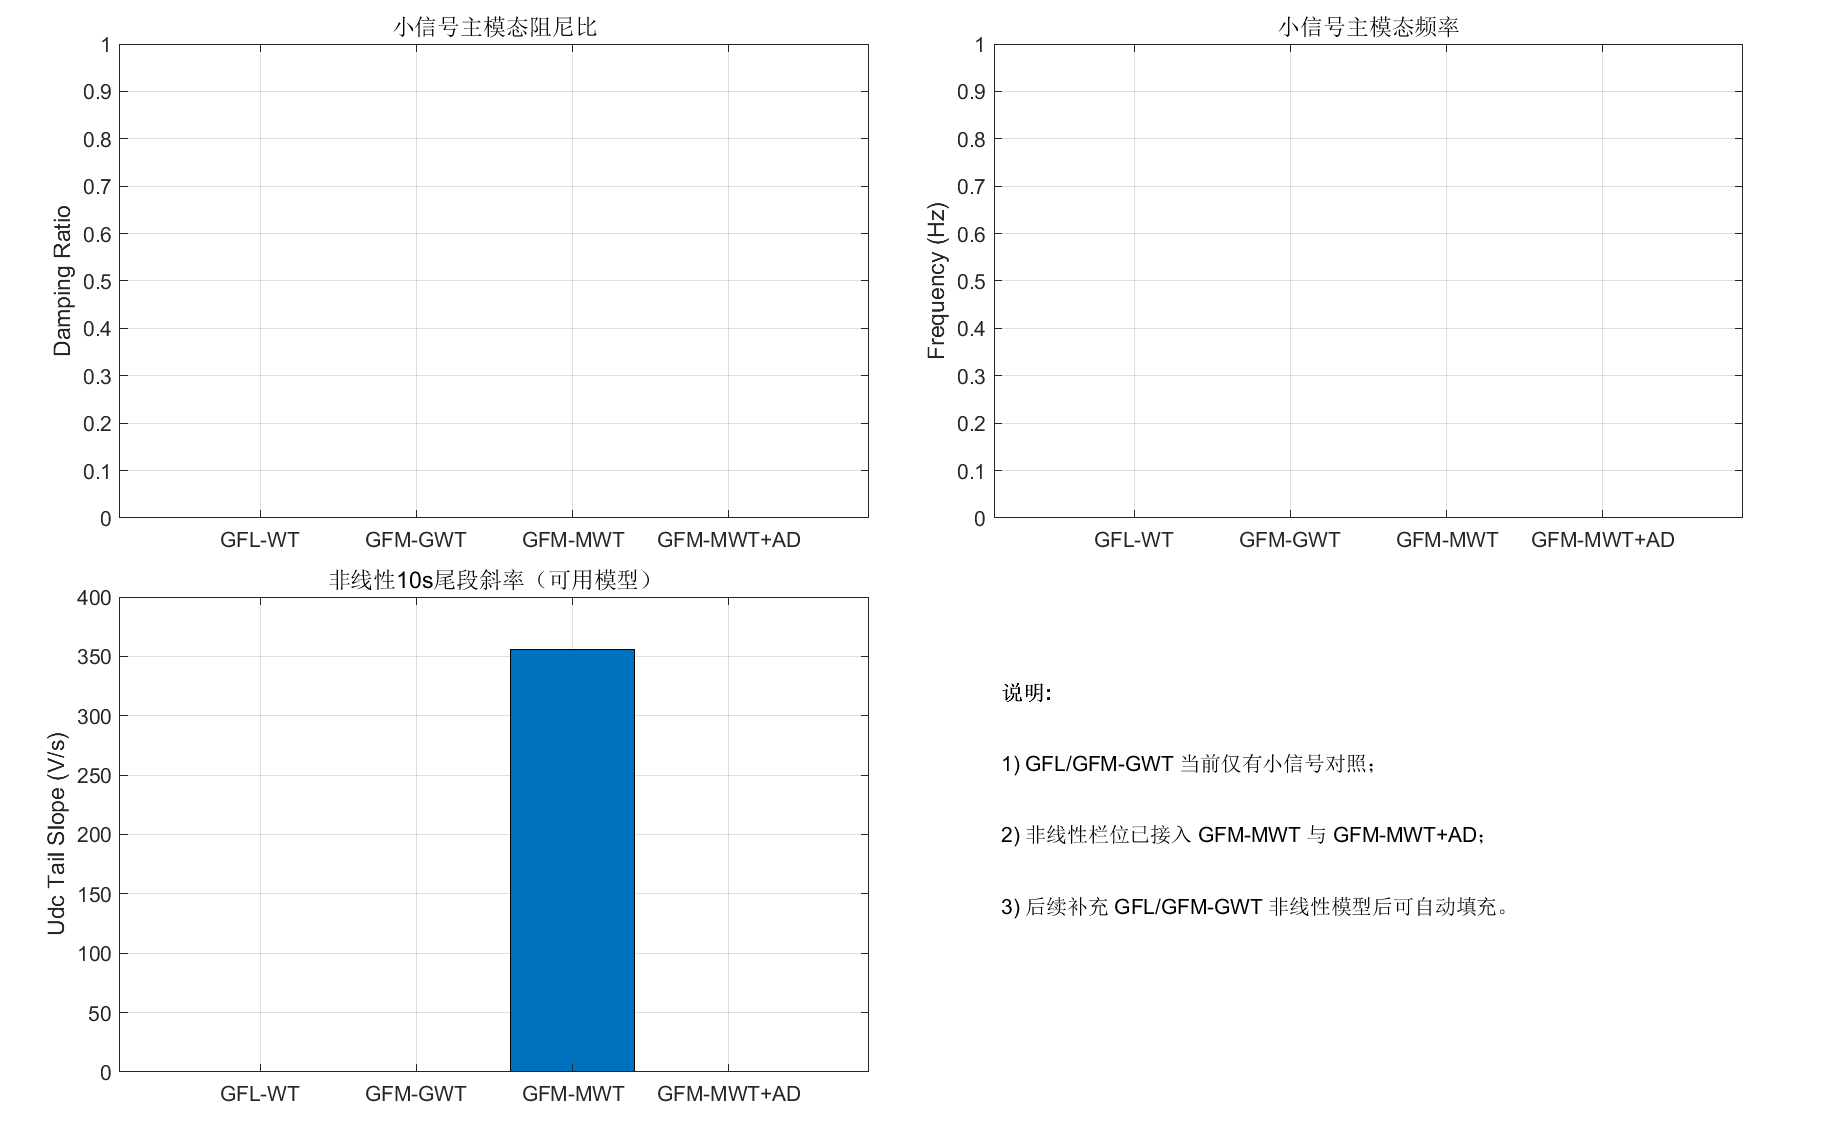

Source data for this figure (header and first rows):
Topology, DampingRatio, FrequencyHz, UdcSlope
GFL-WT, NaN, NaN, NaN
GFM-GWT, NaN, NaN, NaN
GFM-MWT, NaN, NaN, 355.8
GFM-MWT+AD, NaN, NaN, NaN
